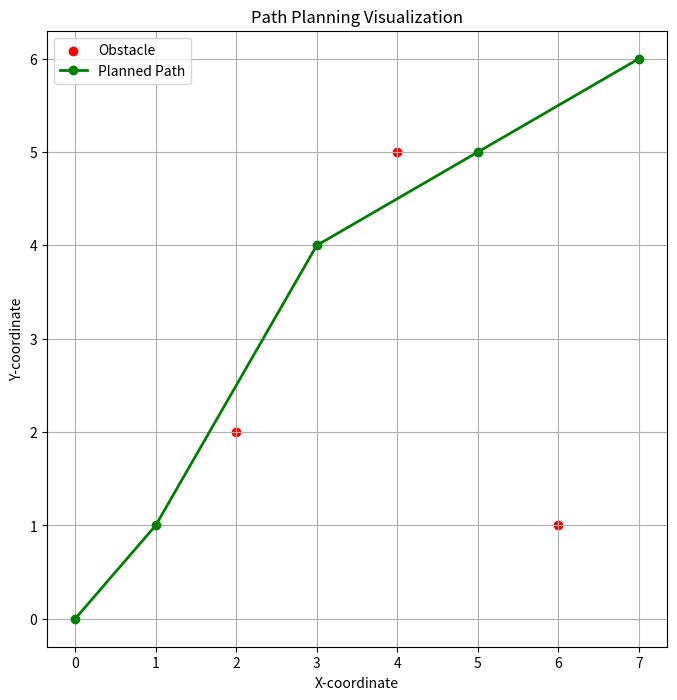

Generate this figure with matplotlib:
import matplotlib.pyplot as plt

def plot_path(obstacles, path):
    """Visualize the planned path with obstacles."""
    plt.figure(figsize=(8, 8))
    
    # Plot obstacles
    for obstacle in obstacles:
        plt.scatter(obstacle[0], obstacle[1], color='red', label='Obstacle' if obstacle == obstacles[0] else "")

    # Plot path
    path_x, path_y = zip(*path)
    plt.plot(path_x, path_y, color='green', label='Planned Path', linewidth=2, marker='o')
    
    plt.title("Path Planning Visualization")
    plt.xlabel("X-coordinate")
    plt.ylabel("Y-coordinate")
    plt.legend()
    plt.grid(True)
    plt.show()

if __name__ == "__main__":
    obstacles = [(2, 2), (4, 5), (6, 1)]
    path = [(0, 0), (1, 1), (3, 4), (5, 5), (7, 6)]
    plot_path(obstacles, path)
